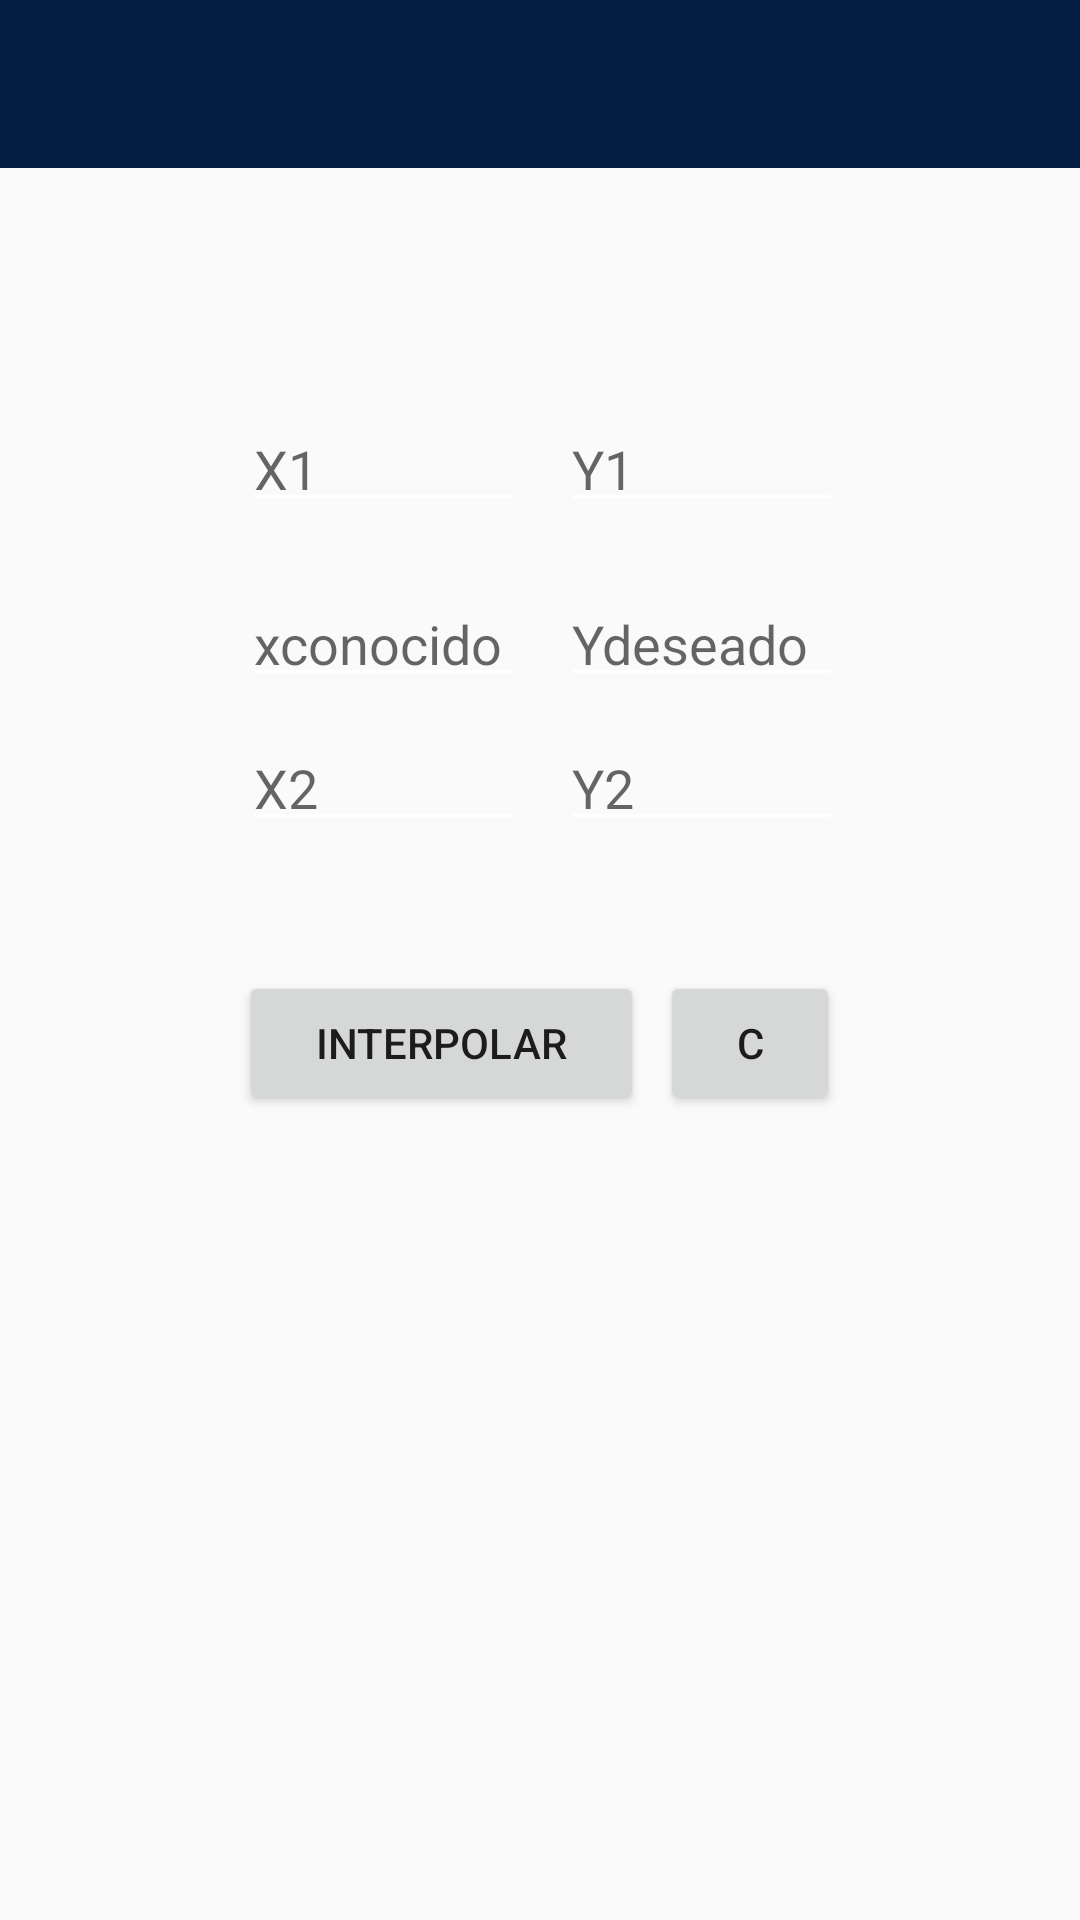

This screen was rendered from an Android layout file. Write that file and the resources it references.
<!-- AndroidManifest.xml: application theme AppTheme -->
<!-- res/layout/activity_interpolacion.xml -->
<?xml version="1.0" encoding="utf-8"?>
<android.support.constraint.ConstraintLayout xmlns:android="http://schemas.android.com/apk/res/android"
    xmlns:app="http://schemas.android.com/apk/res-auto"
    xmlns:tools="http://schemas.android.com/tools"
    android:layout_width="match_parent"
    android:layout_height="match_parent"
    tools:context="com.example.isgil27.enginetools11.Herramientas.Interpolacion">

    <include
        android:id="@+id/toolbarplantilla"
        layout="@layout/miactionbar"></include>

    <EditText
        android:id="@+id/x1"
        android:hint="X1"
        android:layout_width="@dimen/anchointer"
        android:layout_height="@dimen/altointer"
        android:layout_marginBottom="8dp"
        android:layout_marginEnd="8dp"
        android:layout_marginStart="8dp"
        android:layout_marginTop="8dp"
        app:layout_constraintBottom_toBottomOf="parent"
        app:layout_constraintEnd_toEndOf="parent"
        app:layout_constraintHorizontal_bias="0.291"
        app:layout_constraintStart_toStartOf="parent"
        app:layout_constraintTop_toTopOf="parent"
        app:layout_constraintVertical_bias="0.216" />

    <EditText
        android:id="@+id/xconocido"
        android:layout_width="@dimen/anchointer"
        android:layout_height="@dimen/altointer"
        android:layout_marginBottom="236dp"
        android:layout_marginEnd="8dp"
        android:layout_marginStart="8dp"
        android:layout_marginTop="8dp"
        android:hint="xconocido"
        app:layout_constraintBottom_toBottomOf="parent"
        app:layout_constraintEnd_toEndOf="parent"
        app:layout_constraintHorizontal_bias="0.291"
        app:layout_constraintStart_toStartOf="parent"
        app:layout_constraintTop_toBottomOf="@+id/x1"
        app:layout_constraintVertical_bias="0.057" />

    <EditText
        android:id="@+id/x2"
        android:layout_width="@dimen/anchointer"
        android:layout_height="@dimen/altointer"
        android:hint="X2"
        android:layout_marginBottom="232dp"
        android:layout_marginEnd="8dp"
        android:layout_marginStart="8dp"
        android:layout_marginTop="8dp"
        app:layout_constraintBottom_toBottomOf="parent"
        app:layout_constraintEnd_toEndOf="parent"
        app:layout_constraintHorizontal_bias="0.291"
        app:layout_constraintStart_toStartOf="parent"
        app:layout_constraintTop_toBottomOf="@+id/xconocido"
        app:layout_constraintVertical_bias="0.0" />

    <EditText
        android:id="@+id/y1"
        android:hint="Y1"
        android:layout_width="@dimen/anchointer"
        android:layout_height="@dimen/altointer"
        android:layout_marginBottom="8dp"
        android:layout_marginEnd="8dp"
        android:layout_marginStart="8dp"
        android:layout_marginTop="8dp"
        app:layout_constraintBottom_toBottomOf="parent"
        app:layout_constraintEnd_toEndOf="parent"
        app:layout_constraintHorizontal_bias="0.715"
        app:layout_constraintStart_toStartOf="parent"
        app:layout_constraintTop_toTopOf="parent"
        app:layout_constraintVertical_bias="0.216" />

    <TextView
        android:id="@+id/yinterpolado"
        android:layout_width="@dimen/anchointer"
        android:layout_height="@dimen/altointer"
        android:layout_marginBottom="236dp"
        android:layout_marginEnd="8dp"
        android:layout_marginStart="8dp"
        android:layout_marginTop="8dp"
        android:hint="Ydeseado"
        style="@style/Widget.AppCompat.EditText"
        app:layout_constraintBottom_toBottomOf="parent"
        app:layout_constraintEnd_toEndOf="parent"
        app:layout_constraintHorizontal_bias="0.715"
        app:layout_constraintStart_toStartOf="parent"
        app:layout_constraintTop_toBottomOf="@+id/x1"
        app:layout_constraintVertical_bias="0.056" />

    <EditText
        android:id="@+id/y2"
        android:layout_width="@dimen/anchointer"
        android:layout_height="@dimen/altointer"
        android:hint="Y2"
        android:layout_marginBottom="232dp"
        android:layout_marginEnd="8dp"
        android:layout_marginStart="8dp"
        android:layout_marginTop="8dp"
        app:layout_constraintBottom_toBottomOf="parent"
        app:layout_constraintEnd_toEndOf="parent"
        app:layout_constraintHorizontal_bias="0.715"
        app:layout_constraintStart_toStartOf="parent"
        app:layout_constraintTop_toBottomOf="@+id/xconocido"
        app:layout_constraintVertical_bias="0.0" />

    <Button
        android:id="@+id/btninterpolar"
        android:layout_width="135dp"
        android:layout_height="wrap_content"
        android:layout_marginBottom="8dp"
        android:layout_marginEnd="8dp"
        android:layout_marginStart="8dp"
        android:layout_marginTop="8dp"
        android:onClick="onInterpolar"
        android:text="@string/Interpolarbtn"
        app:layout_constraintBottom_toBottomOf="parent"
        app:layout_constraintEnd_toEndOf="parent"
        app:layout_constraintHorizontal_bias="0.343"
        app:layout_constraintStart_toStartOf="parent"
        app:layout_constraintTop_toTopOf="parent"
        app:layout_constraintVertical_bias="0.548" />

    <Button
        android:id="@+id/btnlimpiar"
        android:layout_width="60dp"
        android:layout_height="wrap_content"
        android:layout_marginBottom="8dp"
        android:layout_marginEnd="8dp"
        android:layout_marginStart="8dp"
        android:layout_marginTop="8dp"
        android:onClick="onClear"
        android:text="@string/limpiarbtn"
        app:layout_constraintBottom_toBottomOf="parent"
        app:layout_constraintEnd_toEndOf="parent"
        app:layout_constraintHorizontal_bias="0.746"
        app:layout_constraintStart_toStartOf="parent"
        app:layout_constraintTop_toTopOf="parent"
        app:layout_constraintVertical_bias="0.548" />
</android.support.constraint.ConstraintLayout>
<!-- res/layout/miactionbar.xml (included above) -->
<?xml version="1.0" encoding="utf-8"?>
<android.support.v7.widget.Toolbar
    xmlns:android="http://schemas.android.com/apk/res/android"
    android:layout_width="match_parent"
    android:layout_height="?attr/actionBarSize"
    xmlns:app="http://schemas.android.com/apk/res-auto"

    android:background="@color/colorPrimary">

<TextView
android:id="@+id/titulorecurso"
android:layout_width="match_parent"
android:layout_height="?attr/actionBarSize"
android:gravity="center"
android:textStyle="bold"
android:textColor="@color/colorblan"
android:layout_marginBottom="76dp"
android:layout_marginEnd="8dp"
android:layout_marginStart="8dp"
android:textSize="@dimen/txtsizesubtitulo"
app:layout_constraintBottom_toBottomOf="parent"
app:layout_constraintEnd_toEndOf="parent"
app:layout_constraintStart_toStartOf="parent"
app:layout_constraintTop_toTopOf="parent"
app:layout_constraintVertical_bias="0.0" />











</android.support.v7.widget.Toolbar>
<!-- resources referenced by this layout -->
<resources>
  <color name="colorPrimary">#041e42</color>
  <color name="colorblan">#FFFFFF</color>
  <dimen name="altointer">40dp</dimen>
  <dimen name="anchointer">94dp</dimen>
  <dimen name="txtsizesubtitulo">21dp</dimen>
  <string name="Interpolarbtn">INTERPOLAR</string>
  <string name="limpiarbtn">C</string>
  <style name="AppTheme" parent="Theme.AppCompat.Light.NoActionBar">
          
          <item name="colorPrimary">@color/colorPrimary</item>
          <item name="colorPrimaryDark">@color/colorPrimaryDark</item>
          <item name="colorAccent">@color/colorAccent</item>
          <item name="colorControlNormal">#FFFFFF</item>
  
  
  
      </style>
  <color name="colorPrimaryDark">#12191c</color>
  <color name="colorAccent">#FF4081</color>
</resources>
